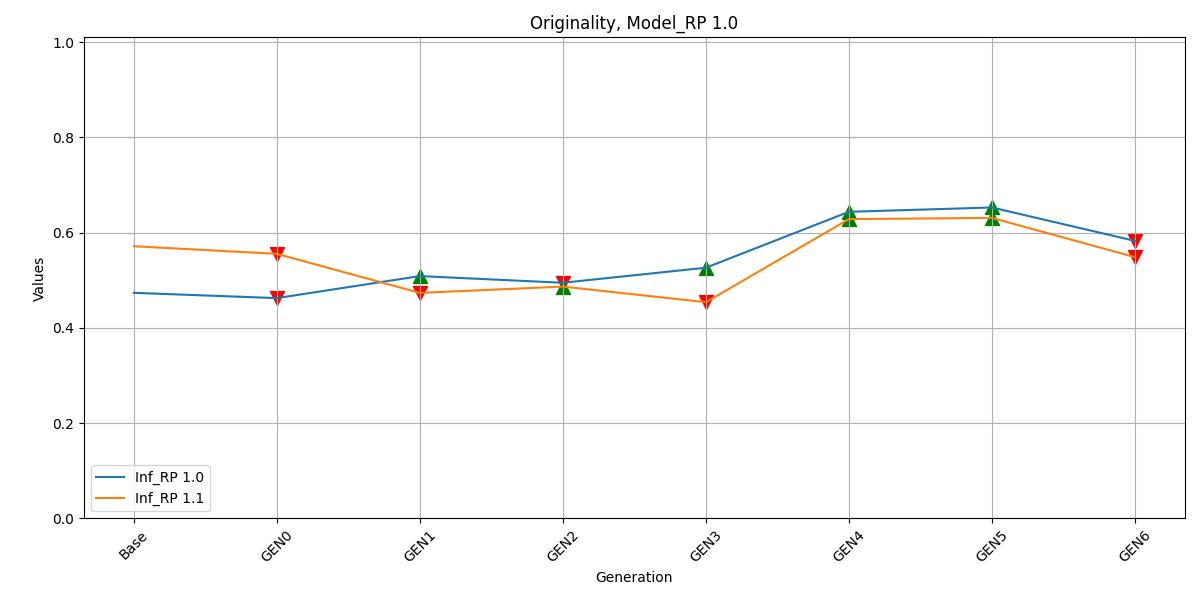

Source data for this figure (header and first rows):
, Inf_RP 1.0, Inf_RP 1.1
Base, 0.4736, 0.5714
GEN0, 0.4625, 0.5554
GEN1, 0.5088, 0.4735
GEN2, 0.4947, 0.4867
GEN3, 0.5263, 0.4539
GEN4, 0.6437, 0.6283
GEN5, 0.6528, 0.6309
GEN6, 0.5827, 0.5486
